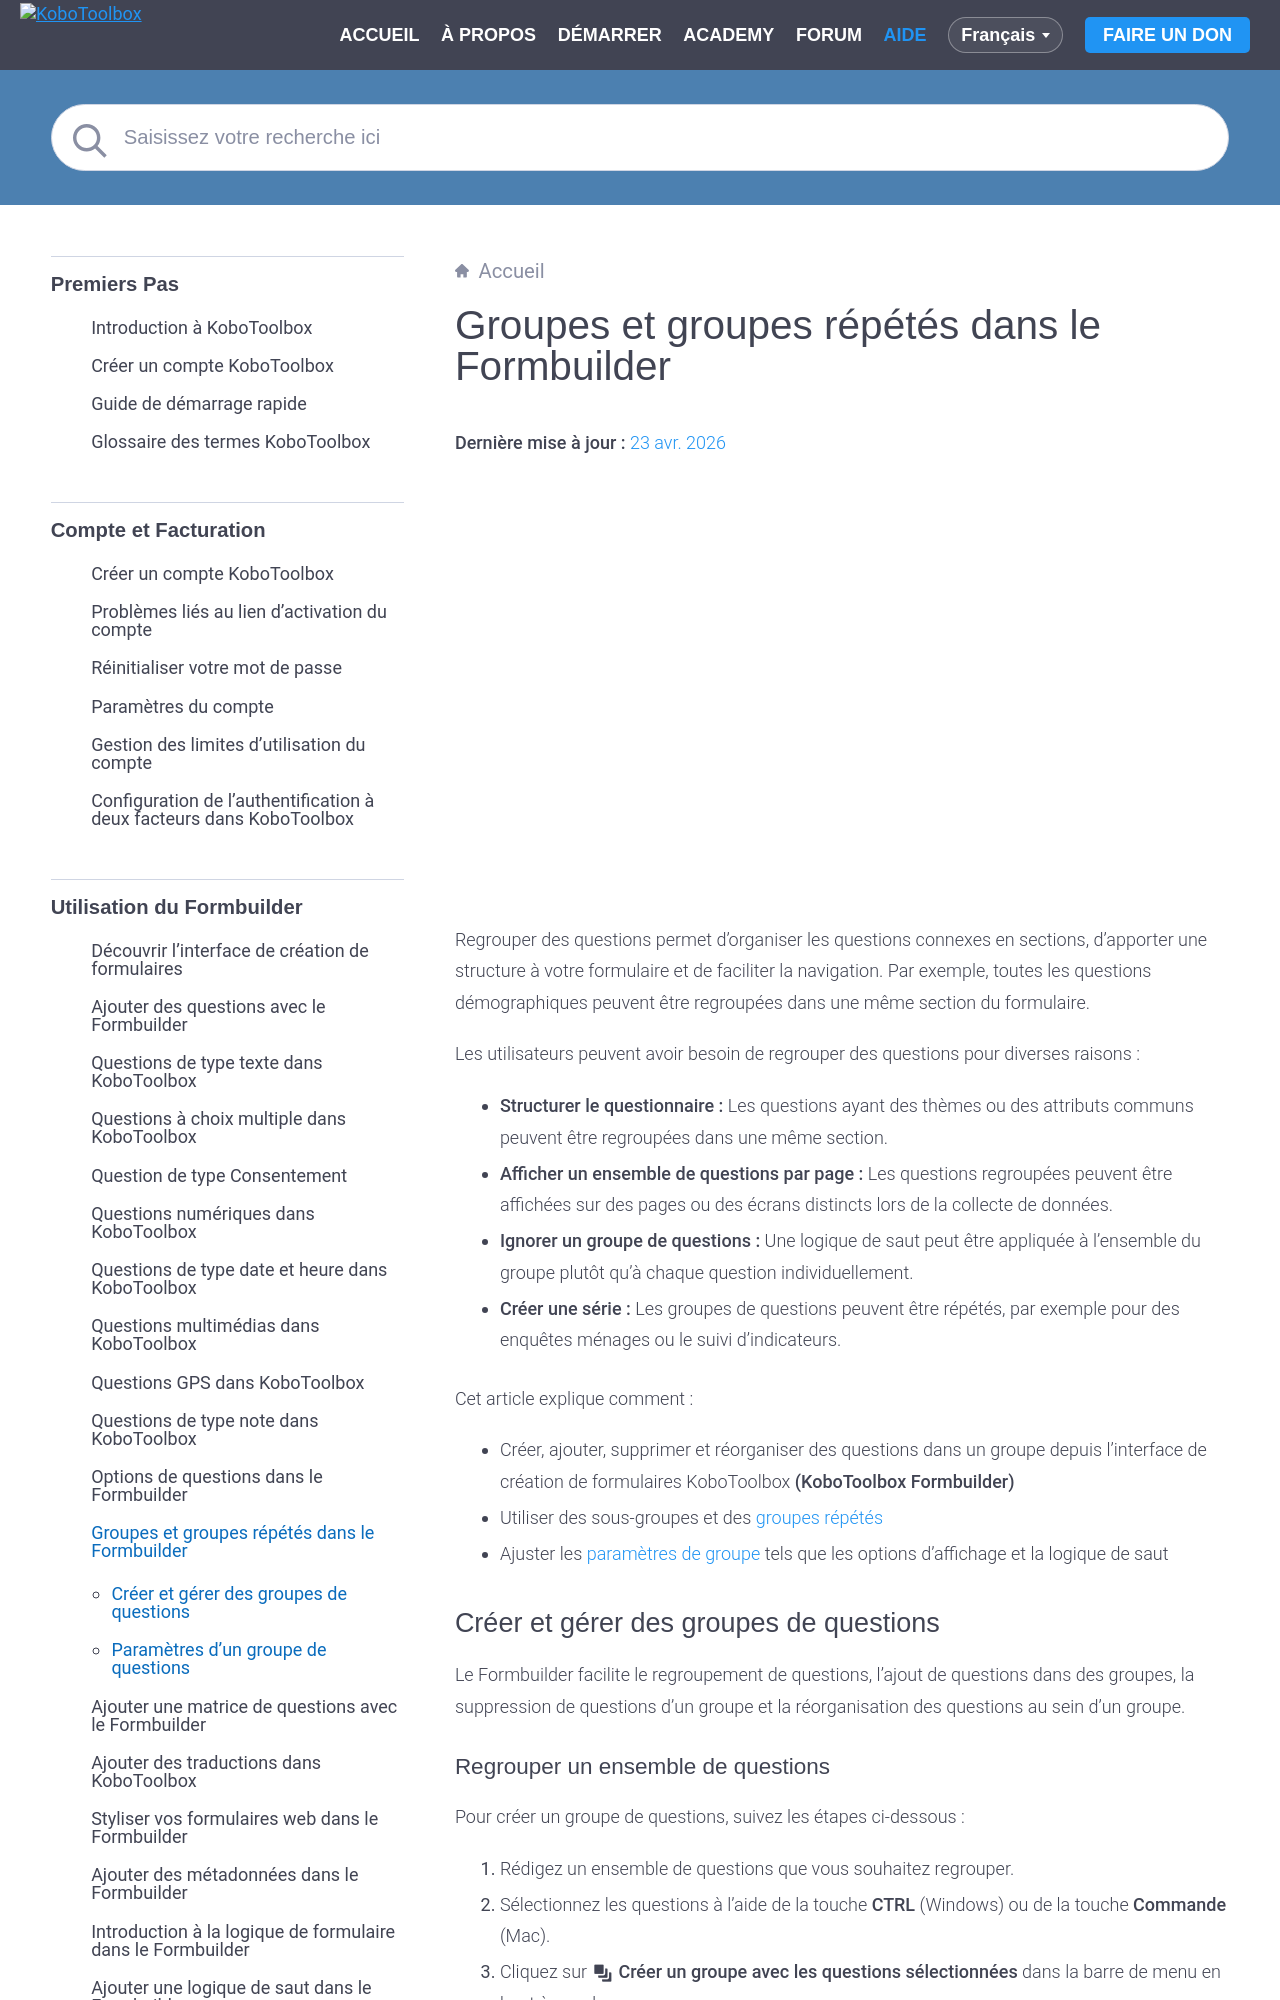

repository: kobotoolbox/docs · page: fr/group_repeat.html · generator: sphinx

# Groupes et groupes répétés dans le Formbuilder
**Dernière mise à jour :** <a href="https://github.com/kobotoolbox/docs/blob/6f05aaa00b0eaf39e8ec1db4a6529a491fb1c551/source/group_repeat.md" class="reference">23 avr. 2026</a>


<iframe src="https://www.youtube.com/embed/nmPACLvYnUI?si=mkUi9RBLNHObj9ei&cc_lang_pref=fr&hl=fr" style="width: 100%; aspect-ratio: 16 / 9; height: auto; border: 0;" title="YouTube video player" frameborder="0" allow="accelerometer; autoplay; clipboard-write; encrypted-media; gyroscope; picture-in-picture; web-share" allowfullscreen></iframe>

Regrouper des questions permet d'organiser les questions connexes en sections, d'apporter une structure à votre formulaire et de faciliter la navigation. Par exemple, toutes les questions démographiques peuvent être regroupées dans une même section du formulaire.

Les utilisateurs peuvent avoir besoin de regrouper des questions pour diverses raisons :
-   **Structurer le questionnaire :** Les questions ayant des thèmes ou des attributs communs peuvent être regroupées dans une même section.
-   **Afficher un ensemble de questions par page :** Les questions regroupées peuvent être affichées sur des pages ou des écrans distincts lors de la collecte de données.
-   **Ignorer un groupe de questions :** Une logique de saut peut être appliquée à l'ensemble du groupe plutôt qu'à chaque question individuellement.
-   **Créer une série :** Les groupes de questions peuvent être répétés, par exemple pour des enquêtes ménages ou le suivi d'indicateurs.

Cet article explique comment :
* Créer, ajouter, supprimer et réorganiser des questions dans un groupe depuis l'interface de création de formulaires KoboToolbox **(KoboToolbox Formbuilder)**
* Utiliser des sous-groupes et des [groupes répétés](#répéter-un-groupe-de-questions)
* Ajuster les [paramètres de groupe](#paramètres-dun-groupe-de-questions) tels que les options d'affichage et la logique de saut


## Créer et gérer des groupes de questions

Le Formbuilder facilite le regroupement de questions, l'ajout de questions dans des groupes, la suppression de questions d'un groupe et la réorganisation des questions au sein d'un groupe.
